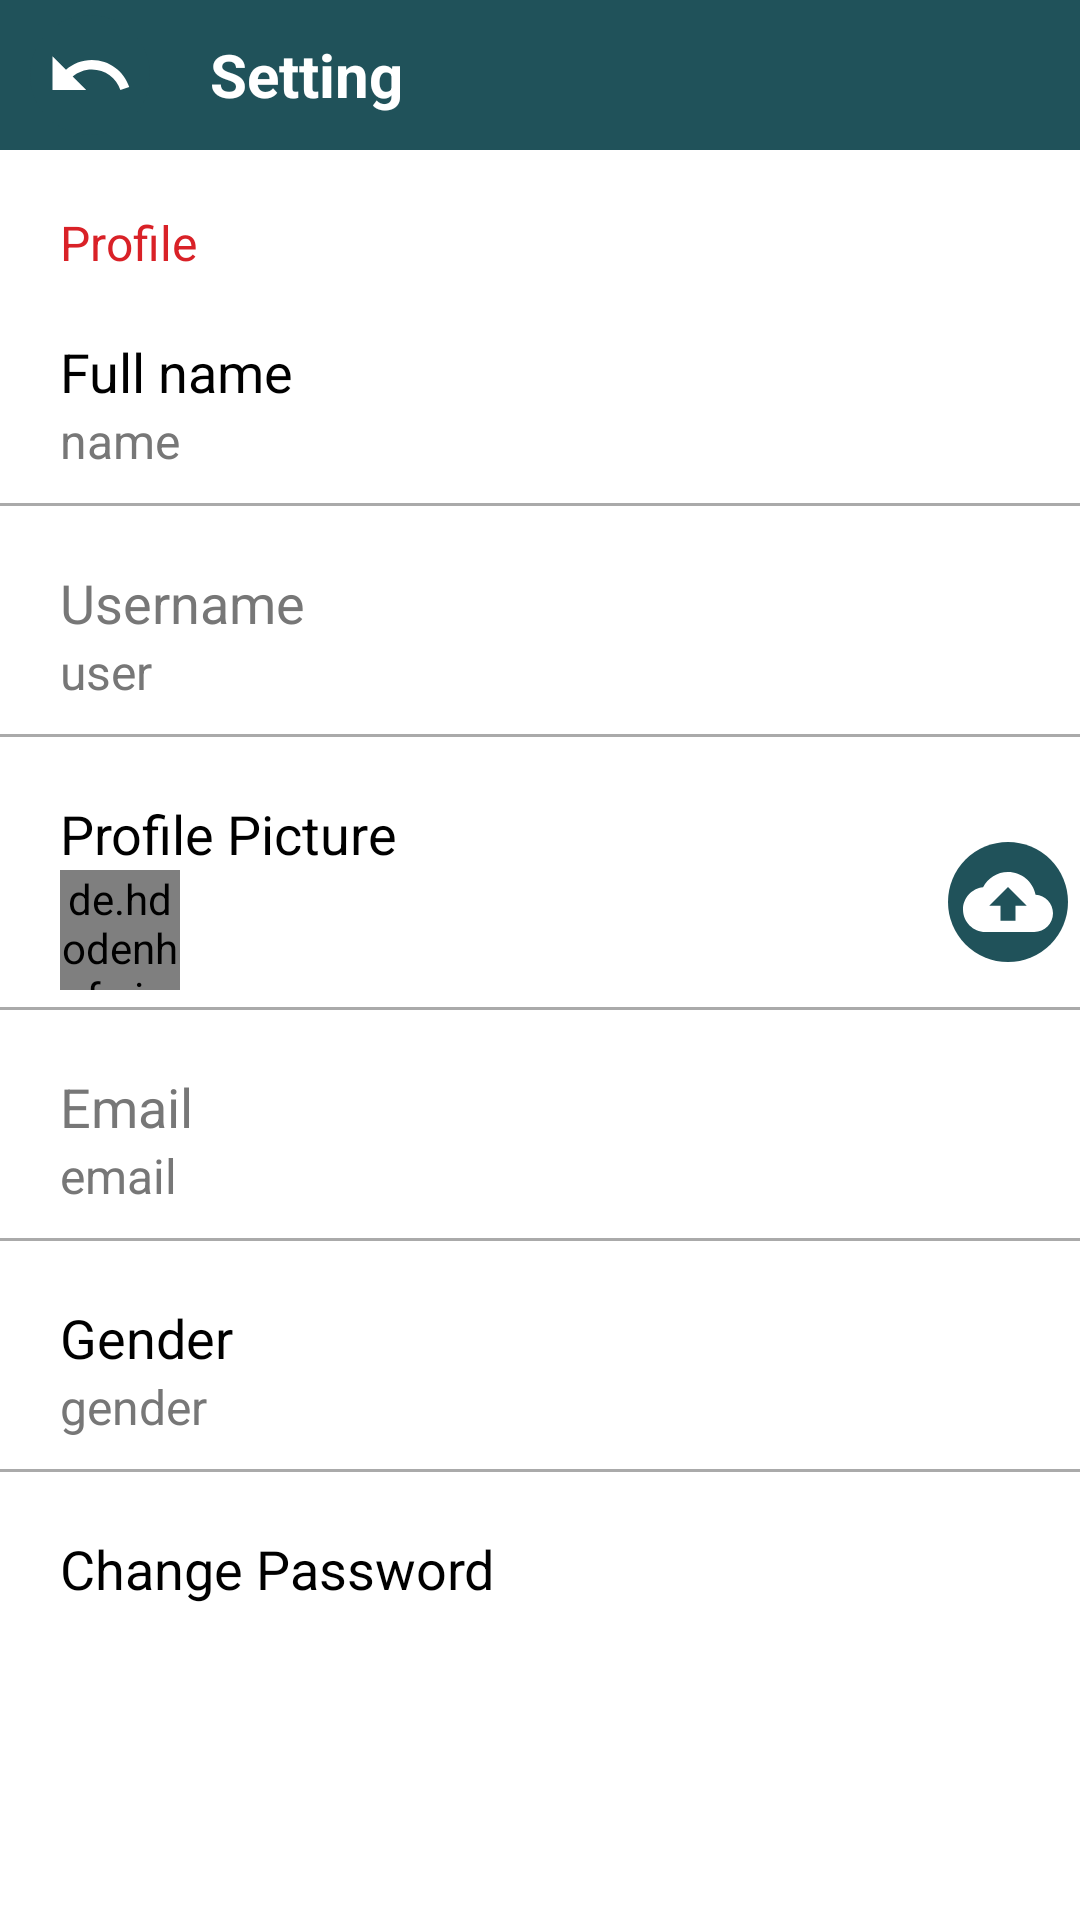

Reconstruct the res/layout file that produces this screen, plus the resources it refers to.
<!-- AndroidManifest.xml: activity theme FullScreenTheme2 -->
<!-- res/layout/activity_setting.xml -->
<?xml version="1.0" encoding="utf-8"?>
<ScrollView xmlns:android="http://schemas.android.com/apk/res/android"
    xmlns:tools="http://schemas.android.com/tools"
    android:layout_width="match_parent"
    android:layout_height="match_parent"
    xmlns:app="http://schemas.android.com/apk/res-auto"
    android:fillViewport="true">

    <LinearLayout
        android:id="@+id/activity_setting"
        android:layout_width="match_parent"
        android:layout_height="match_parent"
        android:background="@color/white"
        android:orientation="vertical"
        tools:context="com.scan.me.UserProfile.Setting.SettingActivity">

        <android.support.design.widget.AppBarLayout
            android:layout_width="match_parent"
            android:layout_height="50dp"
            android:backgroundTint="@color/play"
            >
            <LinearLayout
                android:layout_width="match_parent"
                android:layout_height="match_parent"
                android:orientation="horizontal"
                >
                <ImageButton
                    android:layout_width="40dp"
                    android:layout_height="40dp"
                    android:layout_gravity="center_vertical"
                    android:layout_marginLeft="10dp"
                    android:background="@drawable/circle_button"
                    android:src="@drawable/ic_back"
                    android:id="@+id/back"
                    />
                <TextView
                    android:layout_width="match_parent"
                    android:layout_height="match_parent"
                    android:gravity="center_vertical"
                    android:textColor="@color/white"
                    android:text="@string/setting"
                    android:layout_marginLeft="20dp"
                    android:textSize="20dp"
                    android:textStyle="bold"
                    />
            </LinearLayout>
        </android.support.design.widget.AppBarLayout>
        <TextView
            android:layout_width="wrap_content"
            android:layout_height="wrap_content"
            android:layout_marginLeft="20dp"
            android:layout_marginRight="20dp"
            android:layout_marginTop="20dp"
            android:text="Profile"
            android:textColor="@color/colorText"
            android:textSize="16sp" />

        <LinearLayout
            android:layout_width="match_parent"
            android:layout_height="wrap_content"
            android:layout_marginTop="20dp"
            android:orientation="vertical"
            android:paddingBottom="10dp"
            android:id="@+id/modifyName"
            >

            <TextView
                android:layout_width="wrap_content"
                android:layout_height="wrap_content"
                android:layout_marginLeft="20dp"
                android:layout_marginRight="20dp"
                android:text="Full name"
                android:textColor="@color/black"
                android:textSize="18sp" />

            <TextView
                android:layout_width="wrap_content"
                android:layout_height="wrap_content"
                android:layout_marginLeft="20dp"
                android:layout_marginRight="20dp"
                android:text="name"
                android:textColor="@color/monsoon"
                android:textSize="16sp"
                android:id="@+id/name"
                />
        </LinearLayout>

        <View
            android:layout_width="match_parent"
            android:layout_height="1dp"
            android:background="@color/base" />

        <LinearLayout
            android:layout_width="match_parent"
            android:layout_height="wrap_content"
            android:layout_marginTop="20dp"
            android:orientation="vertical"
            android:paddingBottom="10dp">

            <TextView
                android:layout_width="wrap_content"
                android:layout_height="wrap_content"
                android:layout_marginLeft="20dp"
                android:layout_marginRight="20dp"
                android:text="Username"
                android:textColor="@color/monsoon"
                android:textSize="18sp" />

            <TextView
                android:layout_width="wrap_content"
                android:layout_height="wrap_content"
                android:layout_marginLeft="20dp"
                android:layout_marginRight="20dp"
                android:text="user"
                android:id="@+id/username"
                android:textColor="@color/monsoon"
                android:textSize="16sp" />
        </LinearLayout>

        <View
            android:layout_width="match_parent"
            android:layout_height="1dp"
            android:background="@color/base" />

        <LinearLayout
            android:layout_width="match_parent"
            android:layout_height="70dp"
            android:layout_marginTop="20dp"
            android:orientation="horizontal"
            android:weightSum="10"
            >
            <LinearLayout
                android:layout_width="match_parent"
                android:layout_height="match_parent"
                android:orientation="vertical"
                android:id="@+id/modifyPicture"
                android:layout_weight="9"
                >

                <TextView
                    android:layout_width="wrap_content"
                    android:layout_height="wrap_content"
                    android:layout_marginLeft="20dp"
                    android:layout_marginRight="20dp"
                    android:text="Profile Picture"
                    android:textColor="@color/black"
                    android:textSize="18sp" />

                <de.hdodenhof.circleimageview.CircleImageView
                    android:layout_width="40dp"
                    android:layout_height="40dp"
                    android:layout_marginLeft="20dp"
                    android:layout_marginRight="20dp"
                    android:src="@drawable/account"
                    app:civ_border_color="@color/monsoon"
                    app:civ_border_width="2dp"
                    app:civ_border_overlay="true"
                    app:civ_fill_color="@color/ofwaid"
                    android:id="@+id/profile"
                    />
            </LinearLayout>
            <ImageButton
                android:layout_width="40dp"
                android:layout_height="40dp"
                android:background="@drawable/circle_button"
                android:layout_gravity="center_vertical"
                android:layout_margin="10dp"
                android:src="@drawable/ic_backup"
                android:id="@+id/saveImage"
                />
        </LinearLayout>

        <View
            android:layout_width="match_parent"
            android:layout_height="1dp"
            android:background="@color/base" />

        <LinearLayout
            android:layout_width="match_parent"
            android:layout_height="wrap_content"
            android:layout_marginTop="20dp"
            android:orientation="vertical"
            android:paddingBottom="10dp"
            >

            <TextView
                android:layout_width="wrap_content"
                android:layout_height="wrap_content"
                android:layout_marginLeft="20dp"
                android:layout_marginRight="20dp"
                android:text="Email"
                android:textColor="@color/monsoon"
                android:textSize="18sp" />

            <TextView
                android:layout_width="wrap_content"
                android:layout_height="wrap_content"
                android:layout_marginLeft="20dp"
                android:layout_marginRight="20dp"
                android:text="email"
                android:textColor="@color/monsoon"
                android:textSize="16sp"
                android:id="@+id/email"
                />
        </LinearLayout>

        <View
            android:layout_width="match_parent"
            android:layout_height="1dp"
            android:background="@color/base" />

        <LinearLayout
            android:layout_width="match_parent"
            android:layout_height="wrap_content"
            android:layout_marginTop="20dp"
            android:orientation="vertical"
            android:paddingBottom="10dp"
            android:id="@+id/modifyGender"
            >

            <TextView
                android:layout_width="wrap_content"
                android:layout_height="wrap_content"
                android:layout_marginLeft="20dp"
                android:layout_marginRight="20dp"
                android:text="Gender"
                android:textColor="@color/black"
                android:textSize="18sp" />

            <TextView
                android:layout_width="wrap_content"
                android:layout_height="wrap_content"
                android:layout_marginLeft="20dp"
                android:layout_marginRight="20dp"
                android:text="gender"
                android:textColor="@color/monsoon"
                android:textSize="16sp"
                android:id="@+id/gender"
                />
        </LinearLayout>

        <View
            android:layout_width="match_parent"
            android:layout_height="1dp"
            android:background="@color/base" />

        <LinearLayout
            android:layout_width="match_parent"
            android:layout_height="wrap_content"
            android:layout_marginTop="20dp"
            android:orientation="vertical"
            android:paddingBottom="10dp"
            android:id="@+id/modifyPassword"
            >

            <TextView
                android:layout_width="wrap_content"
                android:layout_height="wrap_content"
                android:layout_marginLeft="20dp"
                android:layout_marginRight="20dp"
                android:text="Change Password"
                android:textColor="@color/black"
                android:textSize="18sp"

                />
        </LinearLayout>
    </LinearLayout>
</ScrollView>
<!-- resources referenced by this layout -->
<resources>
  <color name="base">#AAAAAA</color>
  <color name="black">#000000</color>
  <color name="colorText">#d92127</color>
  <color name="monsoon">#777777</color>
  <color name="ofwaid">#f2f2f2</color>
  <color name="play">#20525a</color>
  <color name="white">#FFFFFF</color>
  <!-- drawable circle_button (drawable) -->
  <?xml version="1.0" encoding="utf-8"?>
  <selector xmlns:android="http://schemas.android.com/apk/res/android">
      <item android:state_pressed="false">
          <shape xmlns:android="http://schemas.android.com/apk/res/android"
              android:shape="oval" >
              <solid android:color="@color/play" />
          </shape>
      </item>
      <item android:state_pressed="true">
          <shape xmlns:android="http://schemas.android.com/apk/res/android"
              android:shape="oval" >
              <solid android:color="@color/play_dark" />
          </shape>
      </item>
  
  </selector>
  <!-- drawable ic_back (drawable) -->
  <vector xmlns:android="http://schemas.android.com/apk/res/android"
          android:width="30dp"
          android:height="30dp"
          android:viewportWidth="24.0"
          android:viewportHeight="24.0">
      <path
          android:fillColor="@color/white"
          android:pathData="M12.5,8c-2.65,0 -5.05,0.99 -6.9,2.6L2,7v9h9l-3.62,-3.62c1.39,-1.16 3.16,-1.88 5.12,-1.88 3.54,0 6.55,2.31 7.6,5.5l2.37,-0.78C21.08,11.03 17.15,8 12.5,8z"/>
  </vector>
  <!-- drawable ic_backup (drawable) -->
  <vector xmlns:android="http://schemas.android.com/apk/res/android"
          android:width="30dp"
          android:height="30dp"
          android:viewportWidth="24.0"
          android:viewportHeight="24.0">
      <path
          android:fillColor="@color/white"
          android:pathData="M19.35,10.04C18.67,6.59 15.64,4 12,4 9.11,4 6.6,5.64 5.35,8.04 2.34,8.36 0,10.91 0,14c0,3.31 2.69,6 6,6h13c2.76,0 5,-2.24 5,-5 0,-2.64 -2.05,-4.78 -4.65,-4.96zM14,13v4h-4v-4H7l5,-5 5,5h-3z"/>
  </vector>
  <string name="setting">Setting</string>
  <style name="FullScreenTheme2" parent="AppTheme2">
          <item name="android:windowTranslucentNavigation">false</item>
          <item name="android:windowTranslucentStatus">false</item>
      </style>
  <color name="play_dark">#173a40</color>
  <style name="AppTheme2" parent="Theme.AppCompat.NoActionBar">
          
          <item name="colorPrimary">@color/colorPrimary</item>
          <item name="colorPrimaryDark">@color/play_dark</item>
          <item name="colorAccent">@color/colorAccent</item>
      </style>
  <color name="colorPrimary">#3F51B5</color>
  <color name="colorAccent">#FF4081</color>
</resources>
